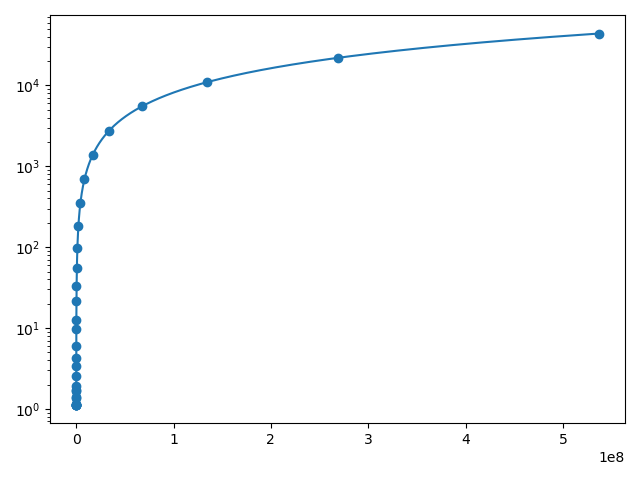

The data file committed next to this chart (first rows):
#bytes, #repetitions, t[usec], Mbytes/sec
0, 1000, 1.13, 0.0
1, 1000, 1.13, 0.88
2, 1000, 1.13, 1.76
4, 1000, 1.13, 3.53
8, 1000, 1.13, 7.07
16, 1000, 1.13, 14.13
32, 1000, 1.16, 27.57
64, 1000, 1.35, 47.58
128, 1000, 1.39, 92.38
256, 1000, 1.64, 155.7
512, 1000, 1.73, 296.2
1024, 1000, 1.91, 536.5
2048, 1000, 2.55, 803.8
4096, 1000, 3.36, 1219
8192, 1000, 4.3, 1903
16384, 1000, 5.92, 2768
32768, 1000, 9.68, 3386
65536, 640, 12.59, 5205
131072, 320, 21.64, 6057
262144, 160, 32.62, 8037
524288, 80, 55.08, 9519
1048576, 40, 98.57, 10638
2097152, 20, 183.8, 11411
4194304, 10, 353.7, 11859
8388608, 5, 697.7, 12024
16777216, 2, 1386, 12109
33554432, 1, 2760, 12158
67108864, 1, 5513, 12174
134217728, 1, 11034, 12164
268435456, 1, 22075, 12160
536870912, 1, 43889, 12233
